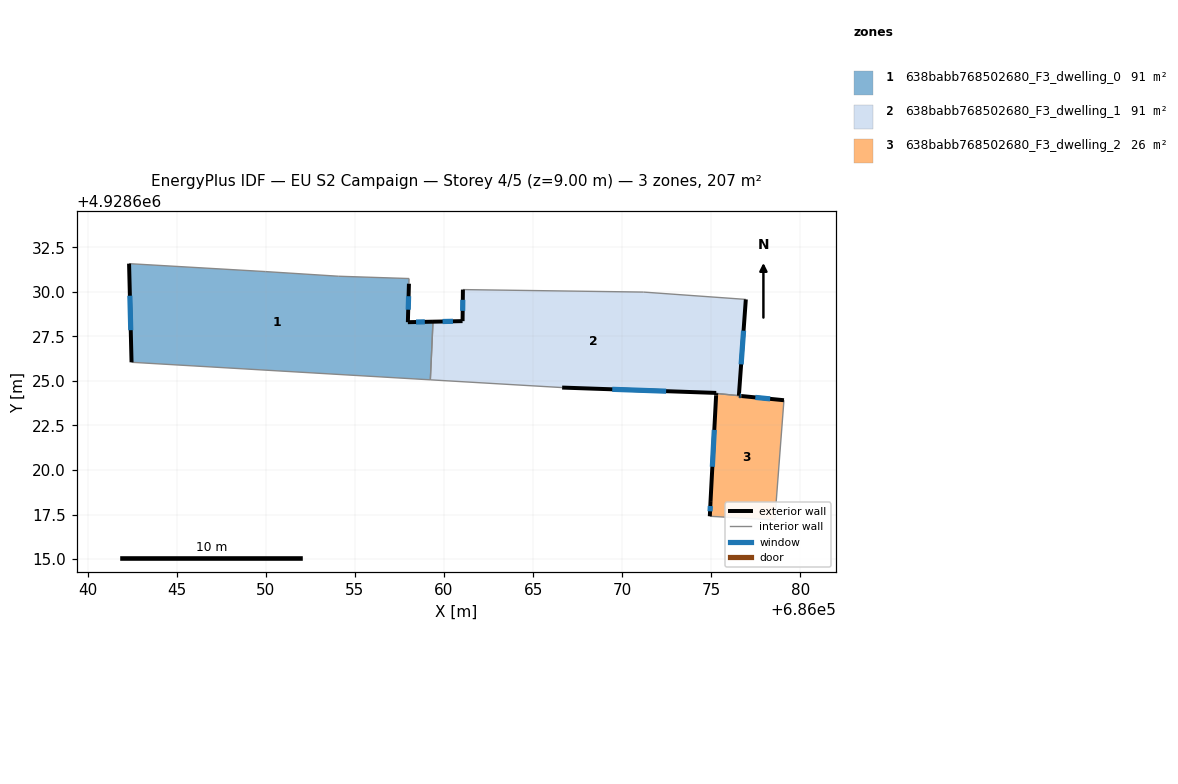
=== STOREY PLAN SPEC (per zone: floor XY polygon, exterior-wall plan segments, windows/doors) ===
zone 1: 638babb768502680_F3_dwelling_0  (90.6 m²)
  floor: (686058.04, 4928630.75) (686058.03, 4928630.46) (686057.97, 4928628.30) (686059.38, 4928628.33) (686059.23, 4928625.06) (686042.46, 4928626.05) (686042.32, 4928631.58) (686049.99, 4928631.14) (686054.07, 4928630.88)
  exterior wall: (686057.97, 4928628.30) – (686058.03, 4928630.46)  [2.2 m]
    window: (686057.99, 4928629.00) – (686058.01, 4928629.75)  [0.8 m²]
  exterior wall: (686059.38, 4928628.33) – (686057.97, 4928628.30)  [1.4 m]
    window: (686058.92, 4928628.32) – (686058.43, 4928628.31)  [0.5 m²]
  exterior wall: (686042.32, 4928631.58) – (686042.46, 4928626.05)  [5.5 m]
    window: (686042.37, 4928629.78) – (686042.42, 4928627.85)  [2.0 m²]
  interior walls: 6
zone 2: 638babb768502680_F3_dwelling_1  (90.5 m²)
  floor: (686076.94, 4928629.58) (686076.55, 4928624.17) (686075.28, 4928624.30) (686075.28, 4928624.33) (686066.63, 4928624.63) (686059.23, 4928625.06) (686059.38, 4928628.33) (686061.04, 4928628.36) (686061.06, 4928630.13) (686071.20, 4928629.99)
  exterior wall: (686061.06, 4928630.13) – (686061.04, 4928628.36)  [1.8 m]
    window: (686061.05, 4928629.55) – (686061.05, 4928628.93)  [0.6 m²]
  exterior wall: (686076.55, 4928624.17) – (686076.94, 4928629.58)  [5.4 m]
    window: (686076.68, 4928625.93) – (686076.81, 4928627.82)  [2.0 m²]
  exterior wall: (686075.28, 4928624.33) – (686075.28, 4928624.30)  [0.0 m]
  exterior wall: (686066.63, 4928624.63) – (686075.28, 4928624.33)  [8.7 m]
    window: (686069.44, 4928624.53) – (686072.47, 4928624.42)  [3.2 m²]
  exterior wall: (686061.04, 4928628.36) – (686059.38, 4928628.33)  [1.7 m]
    window: (686060.50, 4928628.35) – (686059.92, 4928628.34)  [0.6 m²]
  interior walls: 5
zone 3: 638babb768502680_F3_dwelling_2  (25.5 m²)
  floor: (686079.08, 4928623.92) (686078.63, 4928618.03) (686078.60, 4928617.19) (686074.92, 4928617.40) (686074.96, 4928618.26) (686075.27, 4928624.18) (686075.28, 4928624.30) (686076.70, 4928624.15)
  exterior wall: (686075.27, 4928624.18) – (686074.96, 4928618.26)  [5.9 m]
    window: (686075.17, 4928622.25) – (686075.06, 4928620.18)  [2.2 m²]
  exterior wall: (686075.28, 4928624.30) – (686075.27, 4928624.18)  [0.1 m]
  exterior wall: (686079.08, 4928623.92) – (686076.70, 4928624.15)  [2.4 m]
    window: (686078.31, 4928623.99) – (686077.47, 4928624.08)  [0.9 m²]
  exterior wall: (686074.96, 4928618.26) – (686074.92, 4928617.40)  [0.9 m]
    window: (686074.95, 4928617.98) – (686074.93, 4928617.68)  [0.3 m²]
  exterior wall: (686076.70, 4928624.15) – (686076.55, 4928624.17)  [0.1 m]
    window: (686076.65, 4928624.16) – (686076.60, 4928624.16)  [0.1 m²]
  interior walls: 4

=== DERIVED (storey summary) ===
Building: EU S2 Campaign
Storey: 4 of 5  (floor level z = 9.00 m)
Storey gross floor area: 206.7 m²
Zones on this storey: 3
  - 638babb768502680_F3_dwelling_0: floor 90.6 m²; exterior wall 9.1 m (27.3 m²); 3 window(s) 3.3 m²; WWR 12.2%
  - 638babb768502680_F3_dwelling_1: floor 90.5 m²; exterior wall 17.5 m (52.6 m²); 4 window(s) 6.4 m²; WWR 12.2%
  - 638babb768502680_F3_dwelling_2: floor 25.5 m²; exterior wall 9.4 m (28.3 m²); 4 window(s) 3.4 m²; WWR 12.1%
Zone adjacency (shared interzone walls):
  - 638babb768502680_F3_dwelling_0 ↔ 638babb768502680_F3_dwelling_1
  - 638babb768502680_F3_dwelling_1 ↔ 638babb768502680_F3_dwelling_2